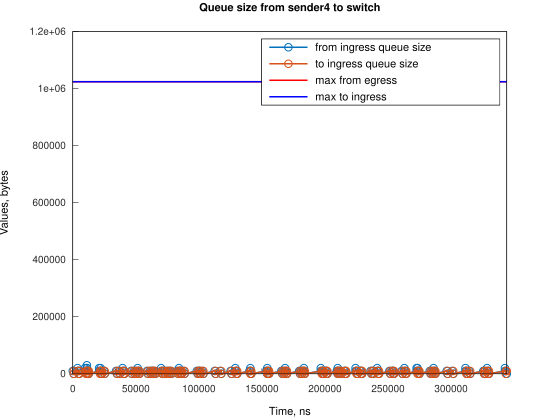

Data behind this chart, as committed beside it:
Time, from_ingress_queue_size, to_ingress_queue_size
0, 10000, nan
745.1, 0, 10000
749.1, 0, 0
3728, 10000, 0
3729, 20000, 0
4474, 10000, 10000
4478, 10000, 0
5219, 0, 10000
5223, 0, 0
9688, 10000, 0
9689, 20000, 0
10433, 10000, 10000
10438, 10000, 0
11177, 20000, 0
11178, 20000, 10000
11182, 20000, 0
11923, 10000, 10000
11927, 10000, 0
12668, 0, 10000
12672, 0, 0
20864, 10000, 0
20865, 20000, 0
21609, 10000, 10000
21614, 10000, 0
22028, 20000, 0
22354, 10000, 10000
22359, 10000, 0
23099, 0, 10000
23103, 0, 0
24592, 10000, 0
25337, 0, 10000
25343, 0, 0
34279, 10000, 0
35024, 0, 10000
35028, 0, 0
36510, 10000, 0
37255, 0, 10000
37260, 0, 0
39494, 10000, 0
39495, 20000, 0
40239, 10000, 10000
40244, 10000, 0
40984, 0, 10000
40988, 0, 0
46196, 10000, 0
46941, 0, 10000
46946, 0, 0
48431, 10000, 0
49176, 0, 10000
49181, 0, 0
49920, 10000, 0
50665, 0, 10000
50668, 0, 0
51415, 10000, 0
51416, 20000, 0
52160, 10000, 10000
52165, 10000, 0
52905, 0, 10000
52909, 0, 0
58866, 10000, 0
... 235 more rows
